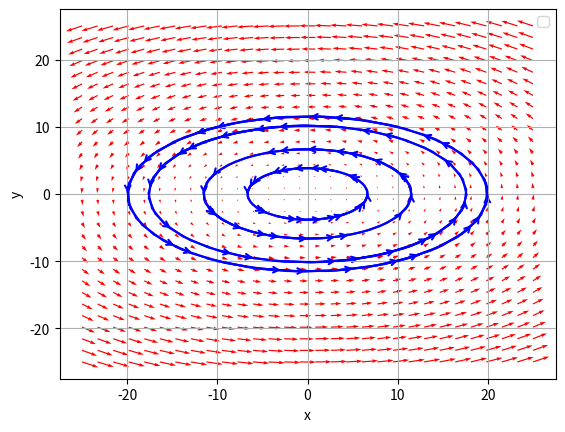

Write Python code to recreate this figure.
import matplotlib.pyplot as plt
import numpy as np
import matplotlib.lines as mlines
import matplotlib.patches as mpatches
from scipy.integrate import odeint

# < the Strogatz model >

def add_arrow_to_line2D(
    axes, line, arrow_locs=[0.2, 0.4, 0.6, 0.8],
    arrowstyle='-|>', arrowsize=1, transform=None):
    """
    Add arrows to a matplotlib.lines.Line2D at selected locations.

    Parameters:
    -----------
    axes: 
    line: Line2D object as returned by plot command
    arrow_locs: list of locations where to insert arrows, % of total length
    arrowstyle: style of the arrow
    arrowsize: size of the arrow
    transform: a matplotlib transform instance, default to data coordinates

    Returns:
    --------
    arrows: list of arrows
    """
    if not isinstance(line, mlines.Line2D):
        raise ValueError("expected a matplotlib.lines.Line2D object")
    x, y = line.get_xdata(), line.get_ydata()

    arrow_kw = {
        "arrowstyle": arrowstyle,
        "mutation_scale": 10 * arrowsize,
    }

    color = line.get_color()
    use_multicolor_lines = isinstance(color, np.ndarray)
    if use_multicolor_lines:
        raise NotImplementedError("multicolor lines not supported")
    else:
        arrow_kw['color'] = color

    linewidth = line.get_linewidth()
    if isinstance(linewidth, np.ndarray):
        raise NotImplementedError("multiwidth lines not supported")
    else:
        arrow_kw['linewidth'] = linewidth

    if transform is None:
        transform = axes.transData

    arrows = []
    for loc in arrow_locs:
        s = np.cumsum(np.sqrt(np.diff(x) ** 2 + np.diff(y) ** 2))
        n = np.searchsorted(s, s[-1] * loc)
        arrow_tail = (x[n], y[n])
        arrow_head = (np.mean(x[n:n + 2]), np.mean(y[n:n + 2]))
        p = mpatches.FancyArrowPatch(
            arrow_tail, arrow_head, transform=transform,
            **arrow_kw)
        axes.add_patch(p)
        arrows.append(p)
    return arrows


# Define a function for the system of ODEs
def f(y, t):
    y1, y2 = y # unpack variables
    dydt = [-1.5*y2, 0.5*y1] # define derivatives
    return dydt

# Define a grid of points for plotting
x = np.linspace(-25, 25, 30)
y = np.linspace(-25, 25, 30)
X, Y = np.meshgrid(x, y)

# Evaluate the system on the grid
t = np.linspace(0, 5, 20)
u, v = np.zeros(X.shape), np.zeros(Y.shape)
NI, NJ = X.shape
for i in range(NI):
    for j in range(NJ):
        xdot = f([X[i,j], Y[i,j]],t)
        u[i,j] = xdot[0]
        v[i,j] = xdot[1]

# Plot the vector field using quiver
# plt.quiver(X,Y,u,v,color='r')

fig, ax = plt.subplots(1, 1)
ax.quiver(X,Y,u,v,color='r')

u1 = np.linspace(-10, 10, 4)
v1 = np.linspace(-10, 10, 4)

initial_conditions = []
for i in range(len(u1)):
    for j in range(len(v1)):
        initial_conditions.append([u1[i], v1[j]])

lines = []
for y in initial_conditions:
    sol = odeint(f,y,t)
    line, = ax.plot(sol[:,0], sol[:,1], 'b')
    lines.append(line)

for line in lines:
    add_arrow_to_line2D(ax, line,
                        arrow_locs=[0.2, 0.4, 0.6,
                                    0.8, 1.0],
                        arrowstyle='->')
# Show the plot
plt.xlabel('x')
plt.ylabel('y')
plt.legend()
plt.grid(True)
plt.show()